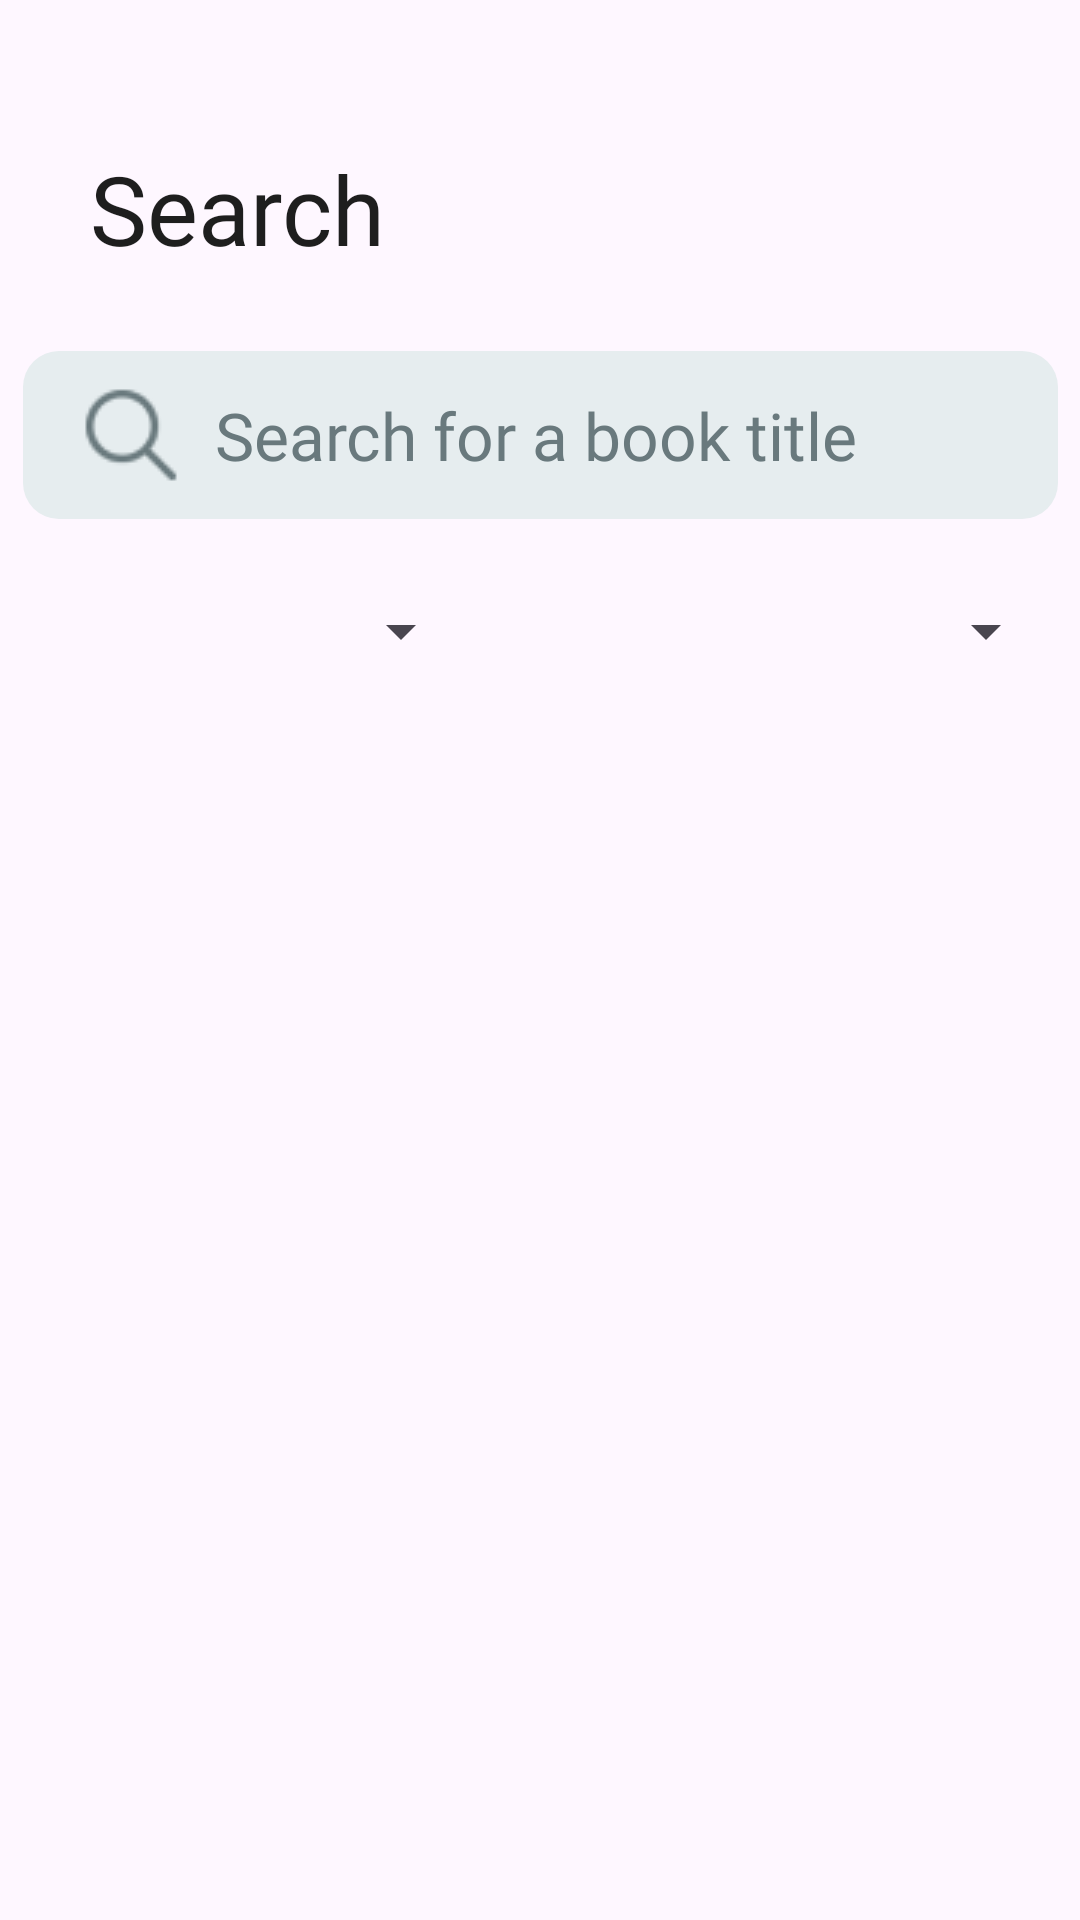

This screen was rendered from an Android layout file. Write that file and the resources it references.
<!-- AndroidManifest.xml: application theme Theme.BookworkBurrow -->
<!-- res/layout/layout_search.xml -->
<?xml version="1.0" encoding="utf-8"?>
<androidx.constraintlayout.widget.ConstraintLayout xmlns:android="http://schemas.android.com/apk/res/android"
    xmlns:app="http://schemas.android.com/apk/res-auto"
    android:layout_width="match_parent"
    android:layout_height="match_parent">

    

    <TextView
        android:id="@+id/search_text_header"
        android:layout_width="wrap_content"
        android:layout_height="wrap_content"
        android:layout_marginStart="30dp"
        android:layout_marginTop="48dp"
        android:fontFamily="@font/commissioner_bold"
        android:text="@string/search_text_header_search"
        android:textSize="32sp"
        android:textColor="@color/black"
        app:layout_constraintStart_toStartOf="parent"
        app:layout_constraintTop_toTopOf="parent" />

    

    <EditText
        android:id="@+id/search_edit_search"
        android:layout_width="345dp"
        android:layout_height="56dp"
        android:layout_marginTop="26dp"
        android:paddingStart="64dp"
        android:paddingEnd="0dp"
        android:background="@drawable/background_search_bar"
        android:fontFamily="@font/commissioner_regular"
        android:hint="@string/search_hint_search"
        android:textColorHint="@color/dark_gray"
        android:textSize="22sp"
        app:layout_constraintStart_toStartOf="parent"
        app:layout_constraintEnd_toEndOf="parent"
        app:layout_constraintTop_toBottomOf="@id/search_text_header" />

    <ImageView
        android:layout_width="wrap_content"
        android:layout_height="wrap_content"
        android:layout_marginStart="16dp"
        android:src="@drawable/search"
        app:tint="@color/dark_gray"
        app:layout_constraintStart_toStartOf="@id/search_edit_search"
        app:layout_constraintTop_toTopOf="@id/search_edit_search"
        app:layout_constraintBottom_toBottomOf="@id/search_edit_search" />

    

    <androidx.appcompat.widget.AppCompatSpinner
        android:id="@+id/search_spinner_sort"
        android:layout_width="150dp"
        android:layout_height="35dp"
        android:layout_marginTop="20dp"
        app:layout_constraintStart_toEndOf="@id/search_barrier_start"
        app:layout_constraintTop_toBottomOf="@id/search_edit_search" />

    

    

    <androidx.appcompat.widget.AppCompatSpinner
        android:id="@+id/search_spinner_filter"
        android:layout_width="150dp"
        android:layout_height="35dp"
        android:layout_marginTop="20dp"
        app:layout_constraintEnd_toStartOf="@id/search_barrier_end"
        app:layout_constraintTop_toBottomOf="@id/search_edit_search" />

    

    <androidx.core.widget.NestedScrollView
        android:id="@+id/search_scroll_book_container"
        android:layout_width="0dp"
        android:layout_height="555dp"
        android:layout_marginTop="20dp"
        android:layout_marginBottom="12dp"
        app:layout_constraintStart_toEndOf="@id/search_barrier_start"
        app:layout_constraintEnd_toStartOf="@id/search_barrier_end"
        app:layout_constraintTop_toBottomOf="@id/search_spinner_sort">

        <androidx.constraintlayout.widget.ConstraintLayout
            android:id="@+id/search_layout_book_container"
            android:layout_width="match_parent"
            android:layout_height="wrap_content">

            

        </androidx.constraintlayout.widget.ConstraintLayout>

    </androidx.core.widget.NestedScrollView>

    

    <androidx.constraintlayout.widget.Barrier
        android:id="@+id/search_barrier_start"
        android:layout_width="wrap_content"
        android:layout_height="wrap_content"
        app:barrierDirection="start"
        app:constraint_referenced_ids="search_edit_search" />

    <androidx.constraintlayout.widget.Barrier
        android:id="@+id/search_barrier_end"
        android:layout_width="wrap_content"
        android:layout_height="wrap_content"
        app:barrierDirection="end"
        app:constraint_referenced_ids="search_edit_search" />

</androidx.constraintlayout.widget.ConstraintLayout>
<!-- resources referenced by this layout -->
<resources>
  <color name="black">#1E1E1E</color>
  <color name="dark_gray">#69797D</color>
  <!-- drawable background_search_bar (drawable) -->
  <?xml version="1.0" encoding="utf-8"?>
  <shape xmlns:android="http://schemas.android.com/apk/res/android" android:shape="rectangle">
  
      <solid android:color="@color/light_gray" />
      <corners android:radius="12dp" />
  
  </shape>
  <!-- drawable search: png bitmap (drawable, 1354 bytes) -->
  <string name="search_hint_search">Search for a book title</string>
  <string name="search_text_header_search">Search</string>
  <style name="Theme.BookworkBurrow" parent="Theme.MaterialComponents.DayNight.DarkActionBar">
          <item name="windowActionBar">false</item>
          <item name="windowNoTitle">true</item>
      </style>
  <color name="light_gray">#E6EDEF</color>
</resources>
